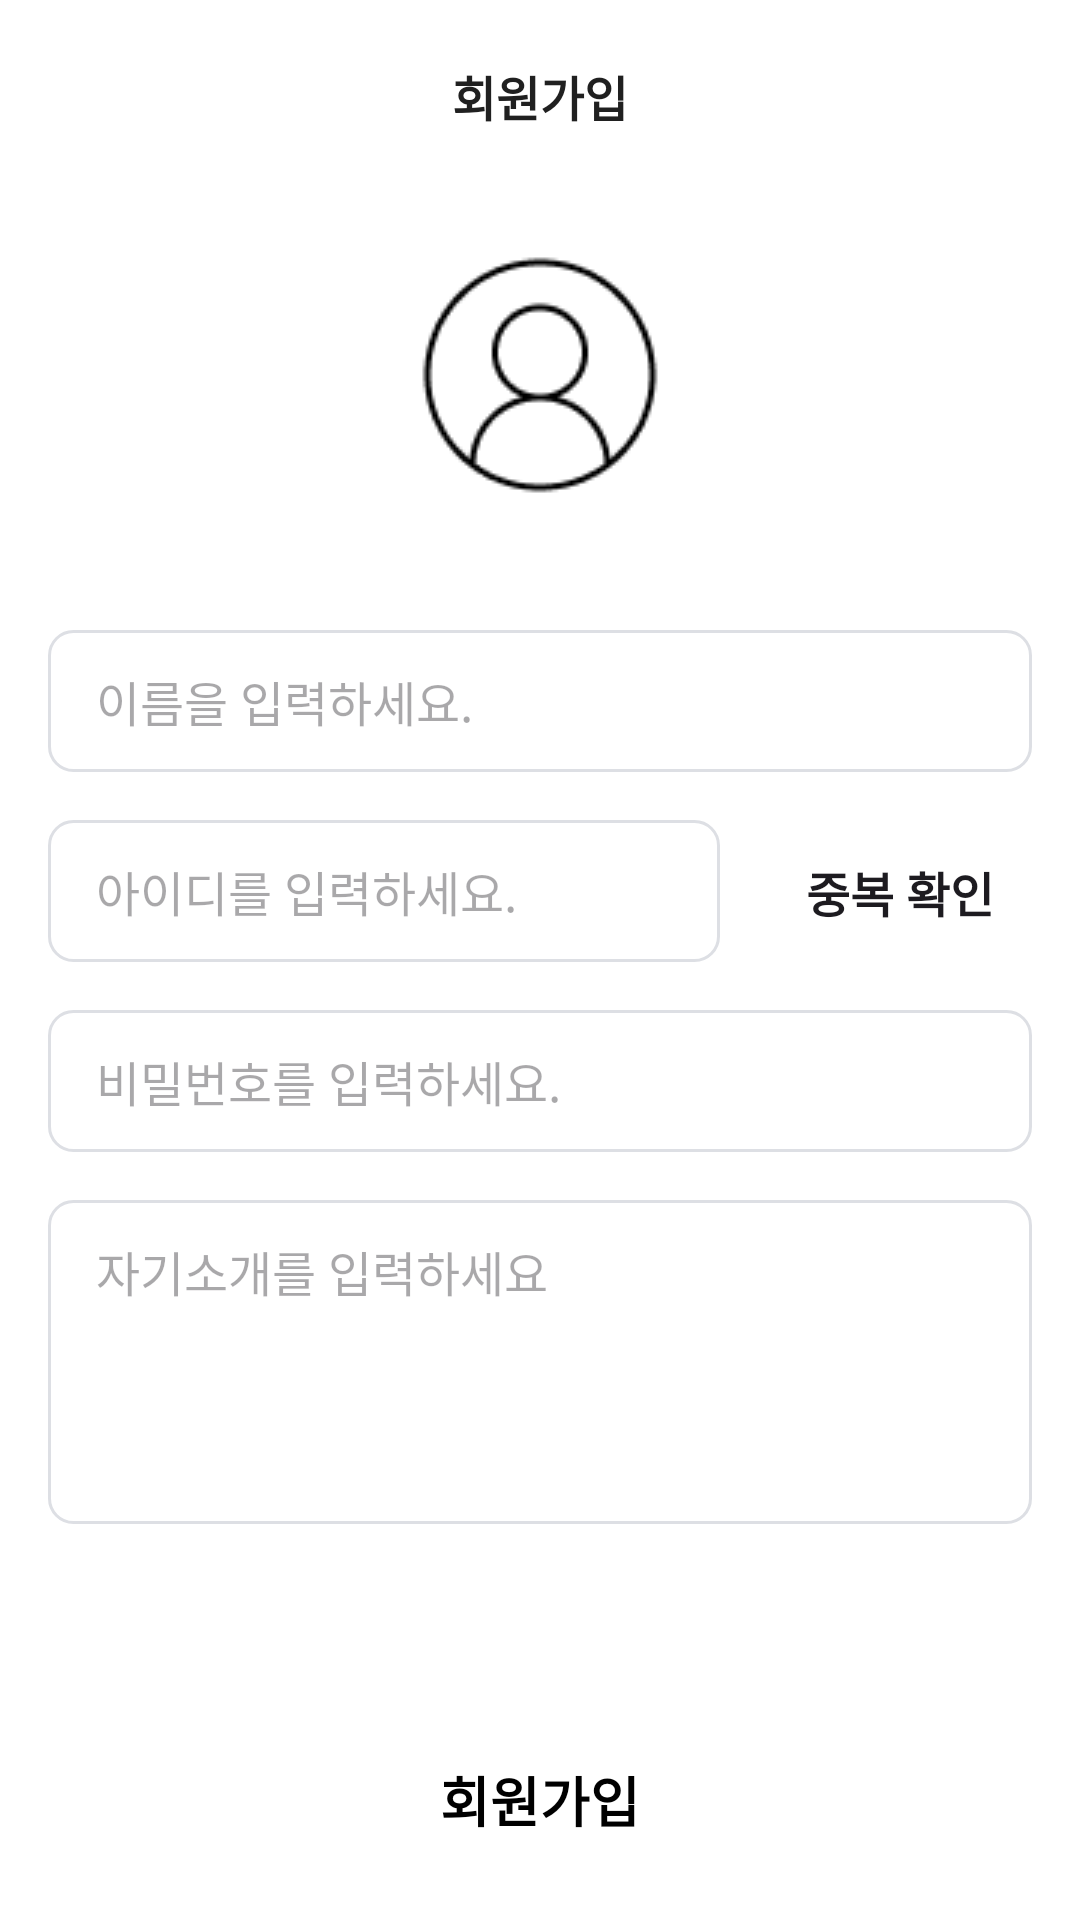

The Android layout XML behind this screen, and the referenced resources:
<!-- AndroidManifest.xml: application theme Theme.Harmony_cafe -->
<!-- res/layout/activity_sign_up.xml -->
<?xml version="1.0" encoding="utf-8"?>
<androidx.constraintlayout.widget.ConstraintLayout xmlns:android="http://schemas.android.com/apk/res/android"
    xmlns:app="http://schemas.android.com/apk/res-auto"
    xmlns:tools="http://schemas.android.com/tools"
    android:id="@+id/main"
    android:layout_width="match_parent"
    android:layout_height="match_parent"
    android:background="@color/login_background"
    tools:context=".SignUpActivity">

    <androidx.appcompat.widget.Toolbar
        android:id="@+id/signup_toolbar"
        android:layout_width="match_parent"
        android:layout_height="wrap_content"
        android:background="@color/login_background"
        app:layout_constraintEnd_toEndOf="parent"
        app:layout_constraintStart_toStartOf="parent"
        app:layout_constraintTop_toTopOf="parent">

        <TextView
            android:layout_width="wrap_content"
            android:layout_height="wrap_content"
            android:layout_gravity="center"
            android:text="@string/signup_title"
            android:textColor="@color/black_shade"
            android:textSize="16sp"
            android:textStyle="bold" />
    </androidx.appcompat.widget.Toolbar>

    <ImageView
        android:id="@+id/imageView"
        android:layout_width="90dp"
        android:layout_height="90dp"
        android:layout_marginTop="16dp"
        android:src="@drawable/signup_person"
        app:layout_constraintEnd_toEndOf="parent"
        app:layout_constraintStart_toStartOf="parent"
        app:layout_constraintTop_toBottomOf="@+id/signup_toolbar" />

    <EditText
        android:id="@+id/signup_name"
        android:layout_width="match_parent"
        android:layout_height="wrap_content"
        android:layout_marginHorizontal="16dp"
        android:layout_marginTop="40dp"
        android:background="@drawable/login_graybox"
        android:ems="10"
        android:hint="@string/signup_name"
        android:inputType="text"
        android:paddingVertical="12dp"
        android:paddingStart="16dp"
        android:textSize="16sp"
        app:layout_constraintEnd_toEndOf="parent"
        app:layout_constraintStart_toStartOf="parent"
        app:layout_constraintTop_toBottomOf="@+id/imageView" />

    <EditText
        android:id="@+id/signup_pw"
        android:layout_width="match_parent"
        android:layout_height="wrap_content"
        android:layout_marginHorizontal="16dp"
        android:layout_marginTop="16dp"
        android:background="@drawable/login_graybox"
        android:ems="10"
        android:hint="@string/login_password"
        android:inputType="textPassword"
        android:paddingVertical="12dp"
        android:paddingStart="16dp"
        android:textSize="16sp"
        app:layout_constraintEnd_toEndOf="parent"
        app:layout_constraintStart_toStartOf="parent"
        app:layout_constraintTop_toBottomOf="@+id/signup_id" />

    <EditText
        android:id="@+id/signup_introduce"
        android:layout_width="match_parent"
        android:layout_height="0dp"
        android:layout_marginHorizontal="16dp"
        android:layout_marginTop="16dp"
        android:layout_marginBottom="68dp"
        android:background="@drawable/login_graybox"
        android:gravity="top"
        android:hint="@string/signup_introduce"
        android:paddingVertical="12dp"
        android:paddingStart="16dp"
        android:textSize="16sp"
        app:layout_constraintBottom_toTopOf="@+id/signup_signupbtn"
        app:layout_constraintEnd_toEndOf="parent"
        app:layout_constraintStart_toStartOf="parent"
        app:layout_constraintTop_toBottomOf="@+id/signup_pw" />

    <android.widget.Button
        android:id="@+id/signup_signupbtn"
        android:layout_width="match_parent"
        android:layout_height="wrap_content"
        android:layout_marginHorizontal="16dp"
        android:layout_marginBottom="16dp"
        android:background="@drawable/login_loginbtn"
        android:stateListAnimator="@null"
        android:text="@string/signup_signupbtn"
        android:textColor="@color/black"
        android:textSize="18sp"
        android:textStyle="bold"
        app:layout_constraintBottom_toBottomOf="parent"
        app:layout_constraintEnd_toEndOf="parent"
        app:layout_constraintStart_toStartOf="parent" />

    <EditText
        android:id="@+id/signup_id"
        android:layout_width="0dp"
        android:layout_height="wrap_content"
        android:layout_weight="1"
        android:background="@drawable/login_graybox"
        android:layout_marginTop="16dp"
        android:layout_marginHorizontal="16dp"
        android:ems="10"
        android:hint="@string/login_id"
        android:inputType="text"
        android:paddingVertical="12dp"
        android:paddingStart="16dp"
        android:textSize="16sp"
        app:layout_constraintEnd_toStartOf="@+id/signup_dupbtn"
        app:layout_constraintHorizontal_bias="0.5"
        app:layout_constraintStart_toStartOf="parent"
        app:layout_constraintTop_toBottomOf="@+id/signup_name" />

    <android.widget.Button
        android:id="@+id/signup_dupbtn"
        android:layout_width="wrap_content"
        android:layout_height="wrap_content"
        android:layout_marginTop="16dp"
        android:layout_marginRight="16dp"
        android:background="@drawable/login_loginbtn"
        android:paddingHorizontal="4dp"
        android:text="@string/signup_dupbtn"
        android:textSize="16sp"
        android:textStyle="bold"
        app:layout_constraintEnd_toEndOf="parent"
        app:layout_constraintHorizontal_bias="0.5"
        app:layout_constraintStart_toEndOf="@+id/signup_id"
        app:layout_constraintTop_toBottomOf="@+id/signup_name" />


</androidx.constraintlayout.widget.ConstraintLayout>
<!-- resources referenced by this layout -->
<resources>
  <color name="black">#FF000000</color>
  <color name="black_shade">#FF202020</color>
  <color name="login_background">#FFFFFFFF</color>
  <!-- drawable login_graybox (drawable) -->
  <?xml version="1.0" encoding="utf-8"?>
  <shape xmlns:android="http://schemas.android.com/apk/res/android">
      <stroke android:width="1dp" android:color="@color/gray"/>
      <corners android:radius="8dp"/>
  </shape>
  <!-- drawable signup_person: png bitmap (drawable, 1758 bytes) -->
  <string name="login_id">아이디를 입력하세요.</string>
  <string name="login_password">비밀번호를 입력하세요.</string>
  <string name="signup_dupbtn">중복 확인</string>
  <string name="signup_introduce">자기소개를 입력하세요</string>
  <string name="signup_name">이름을 입력하세요.</string>
  <string name="signup_signupbtn">회원가입</string>
  <string name="signup_title">회원가입</string>
  <style name="Theme.Harmony_cafe" parent="Base.Theme.Harmony_cafe" />
  <color name="gray">#FFDDDFE4</color>
  <style name="Base.Theme.Harmony_cafe" parent="Theme.Material3.DayNight.NoActionBar">
          
          
      </style>
</resources>
